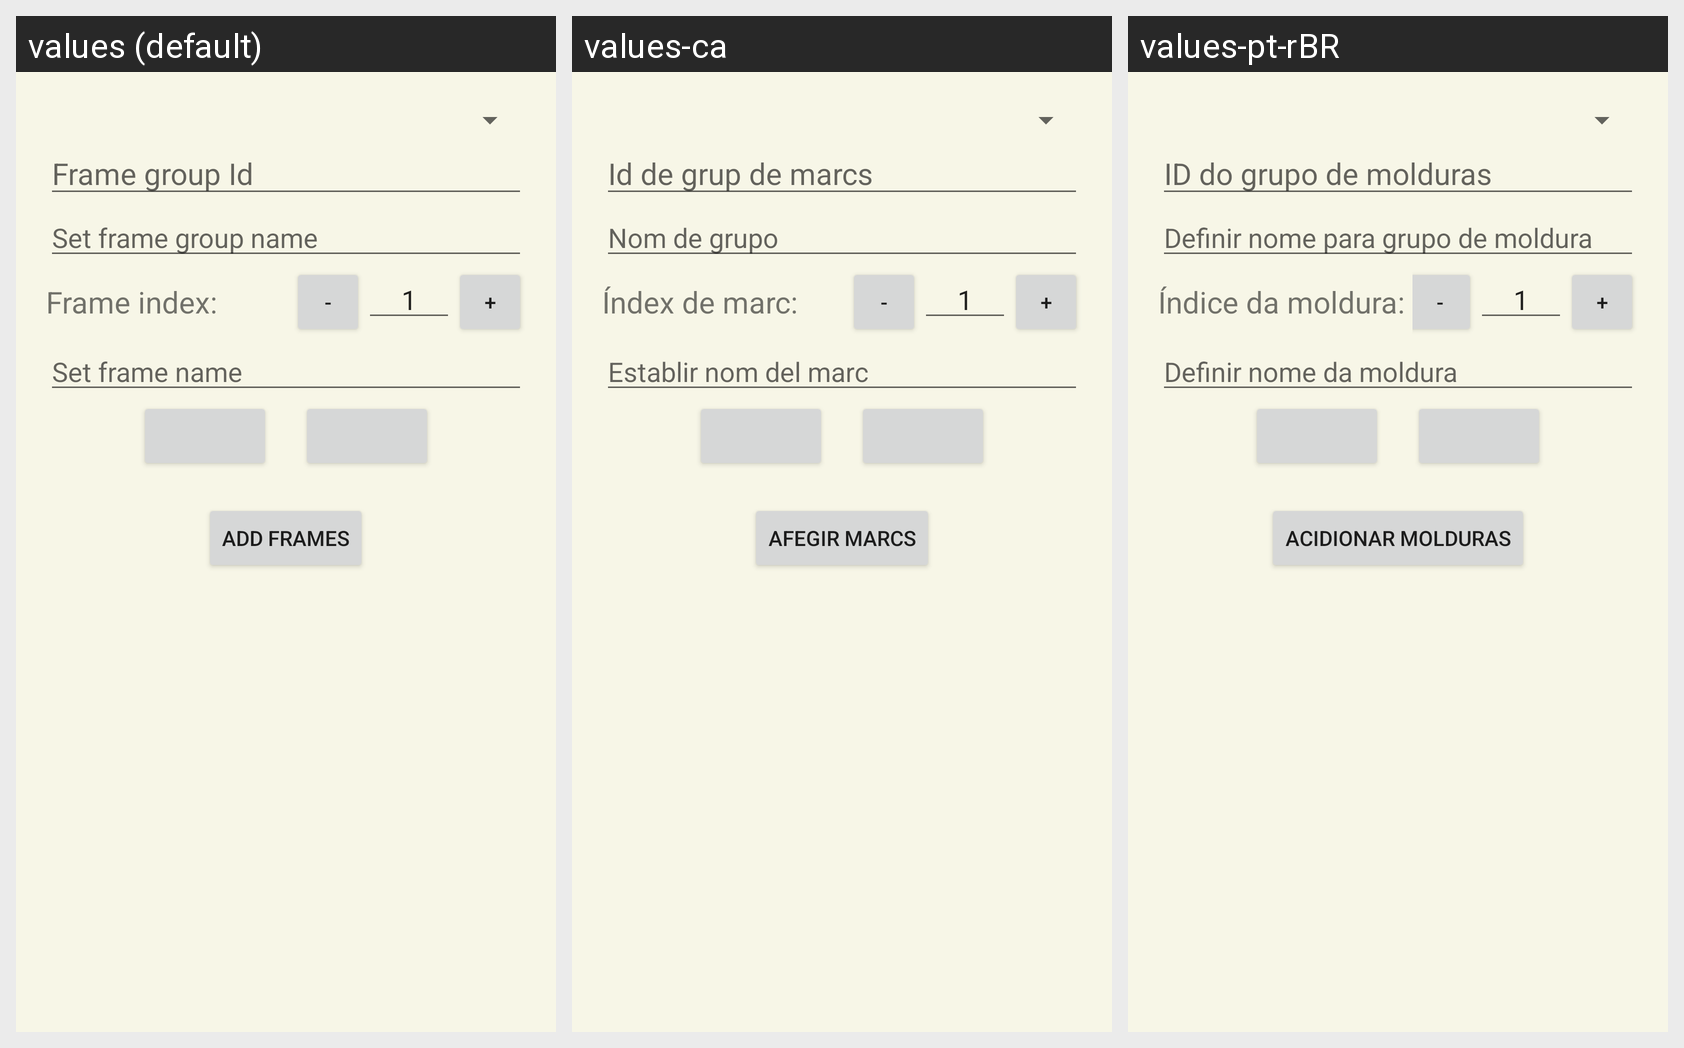

Locale-by-locale string values for the Android screen shown in this grid:
Android screen res/layout/frame_import_dialog.xml rendered under 3 locales, left to right: values (default), values-ca, values-pt-rBR. Device: Nexus 5 (rendered at 1080×1920; each locale shown at half size, 540×960, under a caption strip naming it); theme Theme.GBCameraManager.
Other locales in the repository, not shown: values-de, values-es, values-fr.
Strings drawn on this screen, with the default value and each locale's value (text and hints the layout hard-codes, and strings that could not be matched under every locale, appear in the picture but are not listed):

et_frame_group_id
  values: Frame group Id
  values-ca: Id de grup de marcs
  values-pt-rBR: ID do grupo de molduras

et_frame_group_name
  values: Set frame group name
  values-ca: Nom de grupo
  values-pt-rBR: Definir nome para grupo de moldura

tv_frame_index
  values: Frame index: 
  values-ca: Índex de marc: 
  values-pt-rBR: Índice da moldura: 

frame_name
  values: Set frame name
  values-ca: Establir nom del marc
  values-pt-rBR: Definir nome da moldura

btn_add_frames
  values: Add frames
  values-ca: Afegir marcs
  values-pt-rBR: Acidionar molduras
